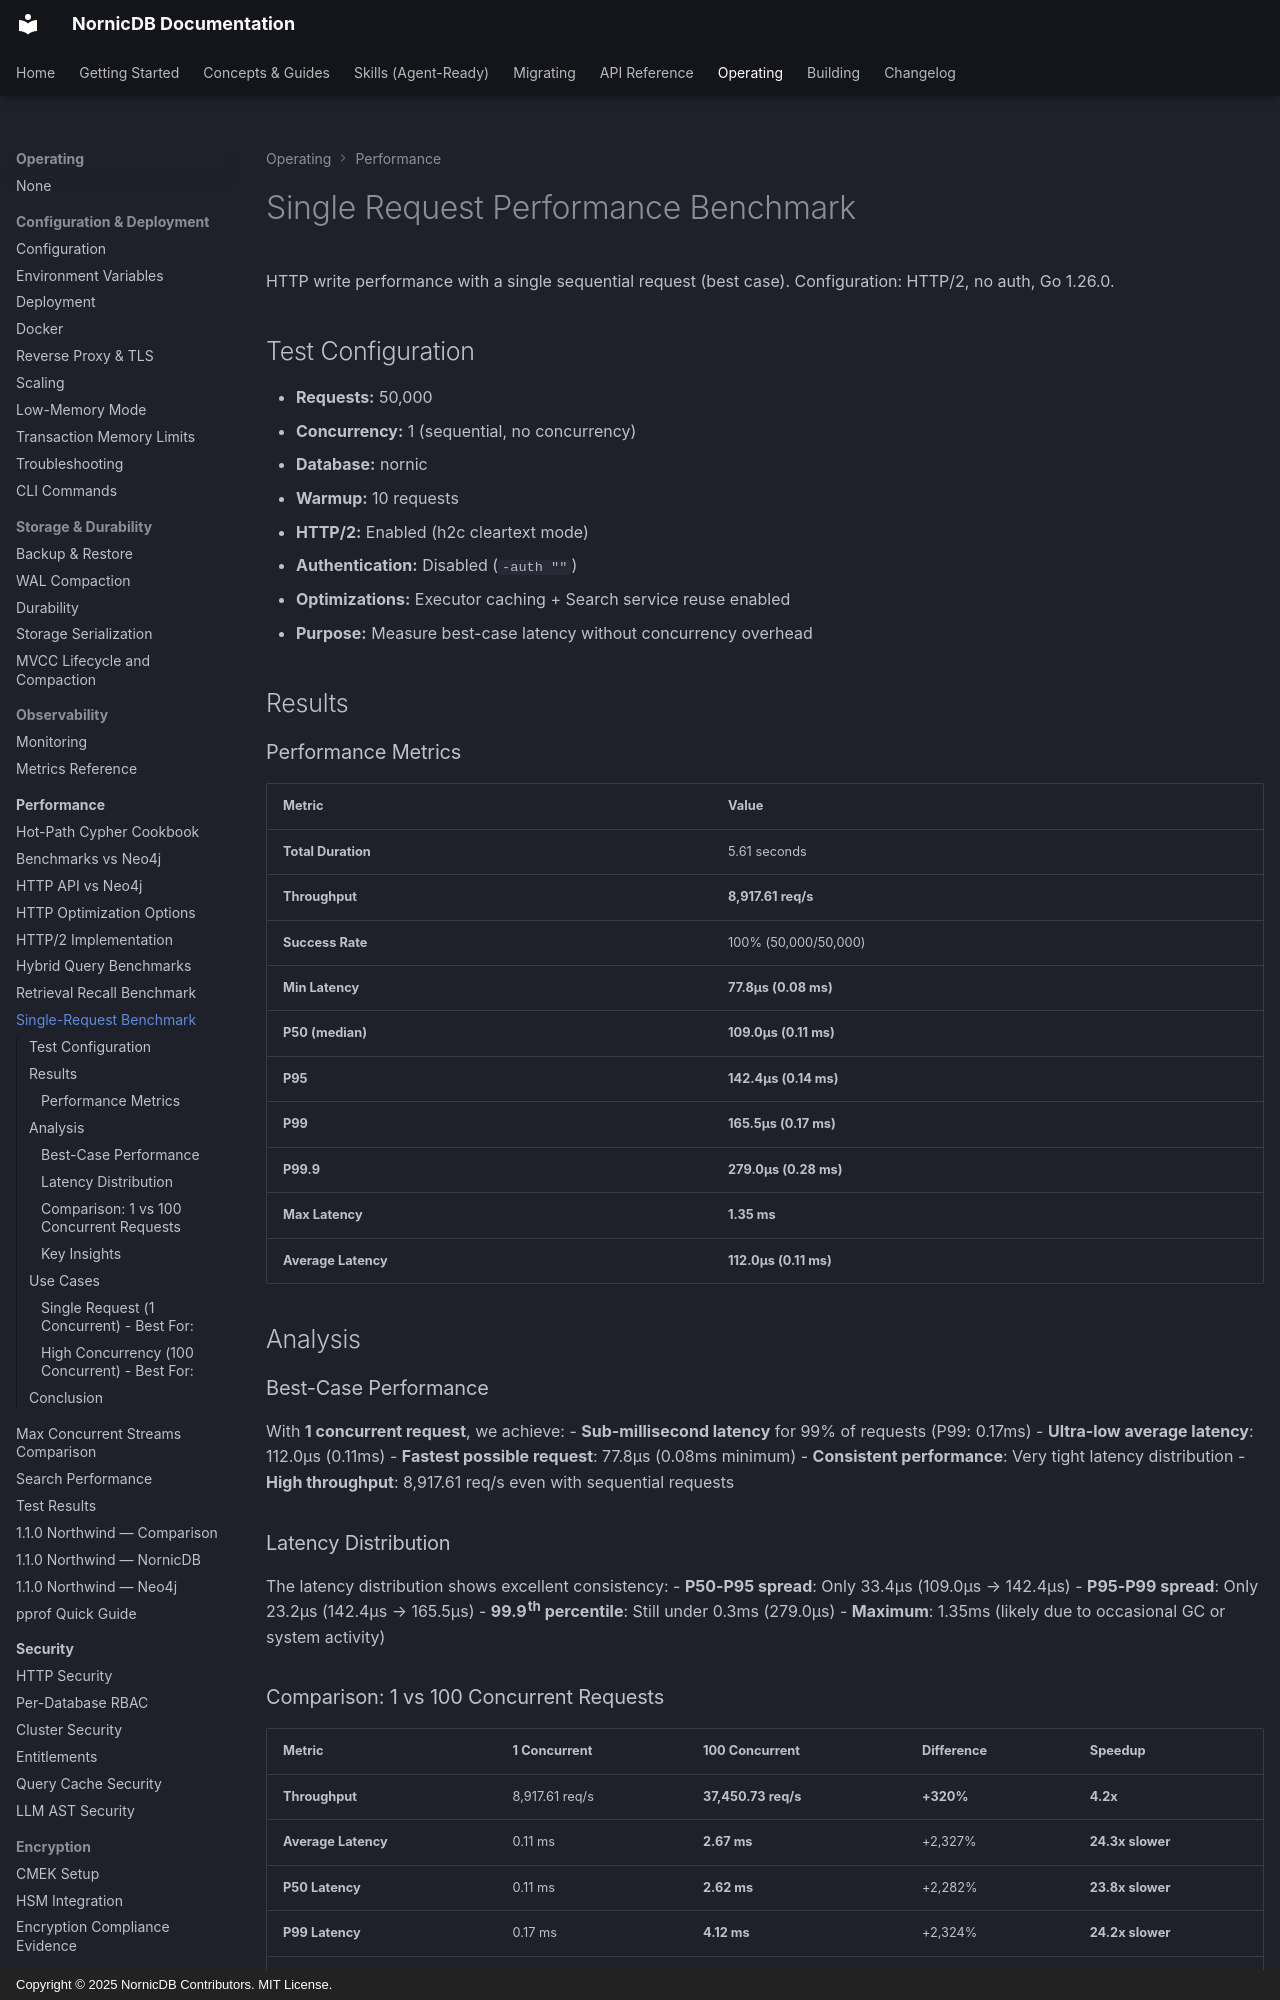

repository: orneryd/NornicDB · page: performance/single-request-benchmark/index.html · generator: mkdocs · copyright: Copyright © 2025 NornicDB Contributors. MIT License.

# Single Request Performance Benchmark

HTTP write performance with a single sequential request (best case). Configuration: HTTP/2, no auth, Go 1.26.0.

## Test Configuration

- **Requests:** 50,000
- **Concurrency:** 1 (sequential, no concurrency)
- **Database:** nornic
- **Warmup:** 10 requests
- **HTTP/2:** Enabled (h2c cleartext mode)
- **Authentication:** Disabled (`-auth ""`)
- **Optimizations:** Executor caching + Search service reuse enabled
- **Purpose:** Measure best-case latency without concurrency overhead

## Results

### Performance Metrics

| Metric | Value |
|--------|-------|
| **Total Duration** | 5.61 seconds |
| **Throughput** | **8,917.61 req/s** |
| **Success Rate** | 100% (50,000/50,000) |
| **Min Latency** | **77.8µs (0.08 ms)** |
| **P50 (median)** | **109.0µs (0.11 ms)** |
| **P95** | **142.4µs (0.14 ms)** |
| **P99** | **165.5µs (0.17 ms)** |
| **P99.9** | **279.0µs (0.28 ms)** |
| **Max Latency** | **1.35 ms** |
| **Average Latency** | **112.0µs (0.11 ms)** |

## Analysis

### Best-Case Performance

With **1 concurrent request**, we achieve:
- **Sub-millisecond latency** for 99% of requests (P99: 0.17ms)
- **Ultra-low average latency**: 112.0µs (0.11ms)
- **Fastest possible request**: 77.8µs (0.08ms minimum)
- **Consistent performance**: Very tight latency distribution
- **High throughput**: 8,917.61 req/s even with sequential requests

### Latency Distribution

The latency distribution shows excellent consistency:
- **P50-P95 spread**: Only 33.4µs (109.0µs → 142.4µs)
- **P95-P99 spread**: Only 23.2µs (142.4µs → 165.5µs)
- **99.9th percentile**: Still under 0.3ms (279.0µs)
- **Maximum**: 1.35ms (likely due to occasional GC or system activity)

### Comparison: 1 vs 100 Concurrent Requests

| Metric | 1 Concurrent | 100 Concurrent | Difference | Speedup |
|--------|--------------|---------------------------|-----------|--------|
| **Throughput** | 8,917.61 req/s | **37,450.73 req/s** | **+320%** | **4.2x** |
| **Average Latency** | 0.11 ms | **2.67 ms** | +2,327% | **24.3x slower** |
| **P50 Latency** | 0.11 ms | **2.62 ms** | +2,282% | **23.8x slower** |
| **P99 Latency** | 0.17 ms | **4.12 ms** | +2,324% | **24.2x slower** |
| **P99.9 Latency** | 0.28 ms | **9.16 ms** | +3,171% | **32.7x slower** |
